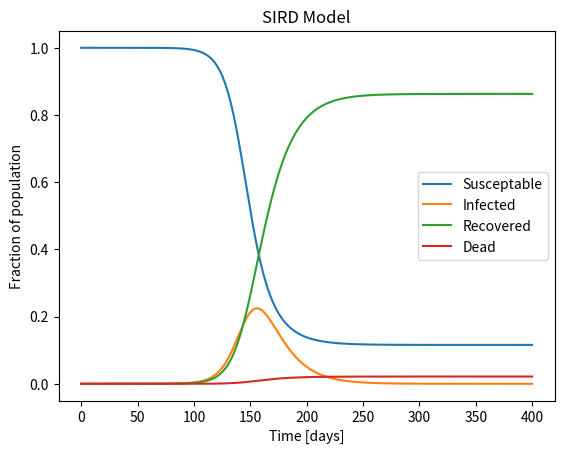
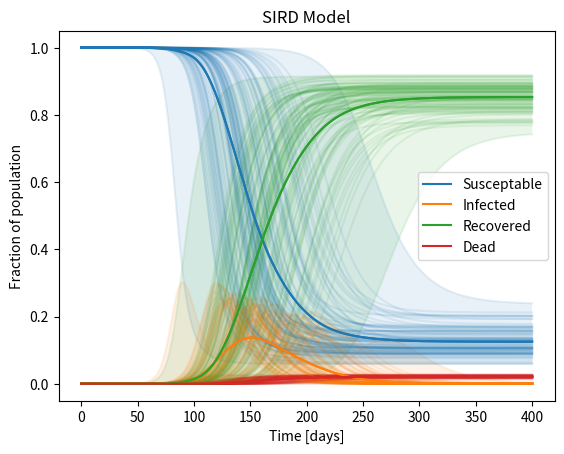
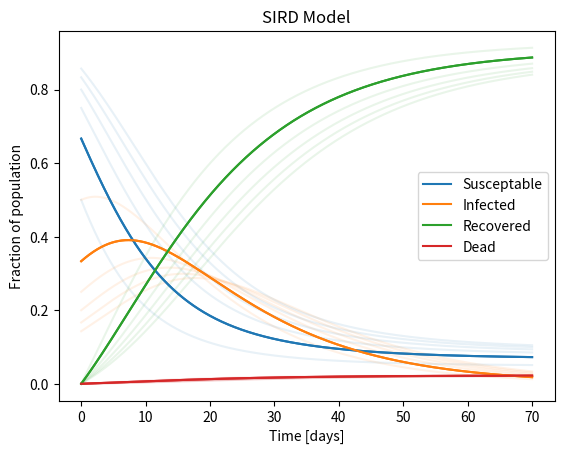

Generate these figures, in order, with matplotlib:
# A simple SIRD model. With some numbers based on COVID

import scipy.integrate
import numpy as np
import matplotlib.pyplot as plt

recovery_time = 14.0 # days
infetion_rate = 2.5 # people infected per infectous person - This is the basic reproduction number
death_rate = 0.025 # Fraction of infected that die

beta = infetion_rate / recovery_time
gamma = 1.0/recovery_time
delta = death_rate / recovery_time

def do_sird(
    beta = infetion_rate / recovery_time,
    gamma = 1.0/recovery_time,
    delta = death_rate / recovery_time,
    y0=[1.0, 1e-7, 0, 0], t_max = 400):

    def sird_dot (y, t):
        [s, i, r, d] = y
        
        dydt = [
            -s*i*beta,
            s*i*beta - gamma * i - delta * i,
            gamma * i,
            delta * i
            ]
        return dydt


    t = np.linspace(0,t_max, 2000)
    y = scipy.integrate.odeint(sird_dot, y0, t)
    
    return t,y


def do_simple():
    t,y = do_sird()
    plt.figure()
    plt.plot(t,y)
    plt.xlabel("Time [days]")
    plt.ylabel("Fraction of population")
    plt.title("SIRD Model")
    plt.legend(["Susceptable", "Infected", "Recovered", "Dead"])
    plt.savefig("SingleRun.png")

def MC_variance():
    def dither(value, length = 100, error = 0.1):
        return value + np.random.randn(length) * value * error

    plt.figure()

    samples = 100
    recovery_time = dither(14.0, samples) # days
    infetion_rate = dither(2.5, samples) # people infected per infectous person - This is the basic reproduction number
    death_rate = dither(0.025, samples) # Fraction of infected that die

    y_lots = []

    for i in range(samples):
        t,y = do_sird(
                infetion_rate[i] / recovery_time[i],
                1.0/recovery_time[i],
                death_rate[i] / recovery_time[i]
            )
        y_lots.append(y)

    y_lots = np.array(y_lots)

    upper = np.max(y_lots, axis=0)
    lower = np.min(y_lots, axis=0)
    mean  = np.mean(y_lots, axis=0)

    plt.plot(t, mean)
    for i in range(4):
        plt.fill_between(t, upper[:,i], lower[:,i], alpha=0.1)
        
    for i in range(samples):
        # reset colours
        plt.gca().set_prop_cycle(None)
        plt.plot(t, y_lots[i], alpha = 0.1)

    # Overlay it on top again. Need it at the start to get the legend right
    plt.gca().set_prop_cycle(None)
    plt.plot(t, mean)

    plt.xlabel("Time [days]")
    plt.ylabel("Fraction of population")
    plt.title("SIRD Model")
    plt.legend(["Susceptable", "Infected", "Recovered", "Dead"])

    plt.savefig("MCSIRD.png")

def small_bubbles():
    plt.figure()
    y_lots = []
    
    num_in_bubble = range(2,8)
    
    for i in num_in_bubble:
        t,y = do_sird(y0 = [1 - 1.0/i, 1.0/i, 0, 0], t_max=10*7)
        y_lots.append(y)

    y_lots = np.array(y_lots)


    plt.plot(t, y_lots[1])

    for i in range(len(num_in_bubble)):
        # reset colours
        plt.gca().set_prop_cycle(None)
        plt.plot(t, y_lots[i], alpha = 0.1)

    # Overlay it on top again. Need it at the start to get the legend right
    plt.gca().set_prop_cycle(None)
    plt.plot(t, y_lots[1])

    plt.xlabel("Time [days]")
    plt.ylabel("Fraction of population")
    plt.title("SIRD Model")
    plt.legend(["Susceptable", "Infected", "Recovered", "Dead"])

    plt.savefig("SmallBubble.png")
    


if __name__ == "__main__":
    do_simple()
    MC_variance()
    small_bubbles()
    plt.show()
